The GitHub repository diegoandresantana/tree-canopies-experiment contains a labelled image folder ".keras_dataset" with 2 categories: arvore, fundo. Examples follow, each with its label.

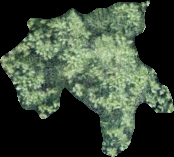
Label: arvore

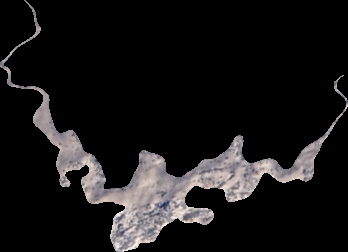
Label: fundo

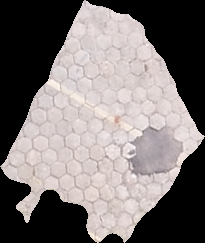
Label: fundo

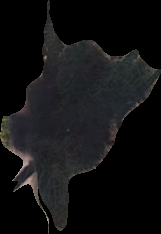
Label: fundo

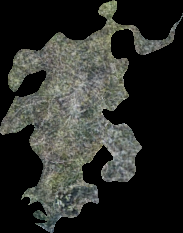
Label: arvore

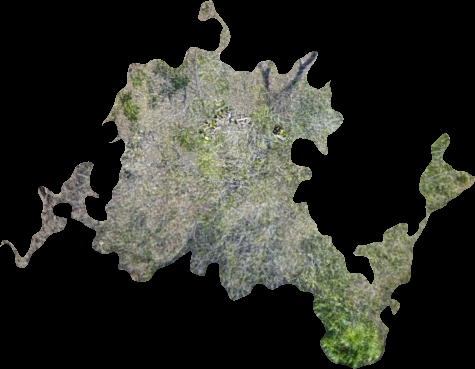
Label: arvore
